Run: headless pygame with SDL's dummy video driver; simulated clock (each Clock.tick advances the game by its frame time, no real sleeping); random seed 0; keys injected as events and as key.get_pressed() state; no mouse input.
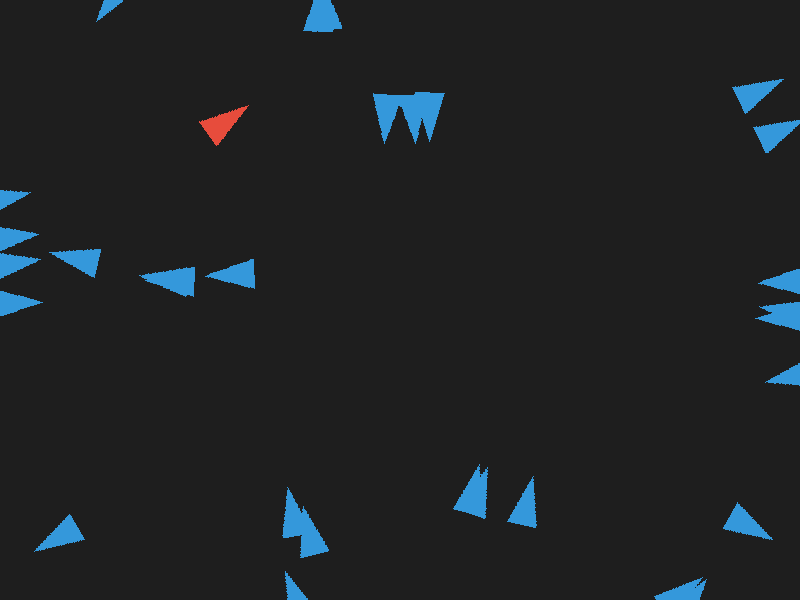
Frame 1 of 4 · flips 1–60 · no input
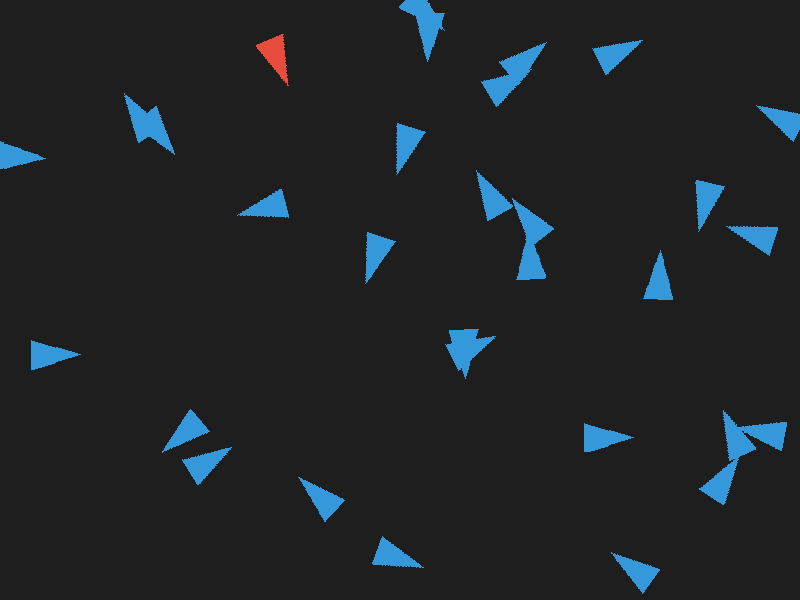
Frame 2 of 4 · flips 61–180 · tapped SPACE, RETURN · held RIGHT (→), D
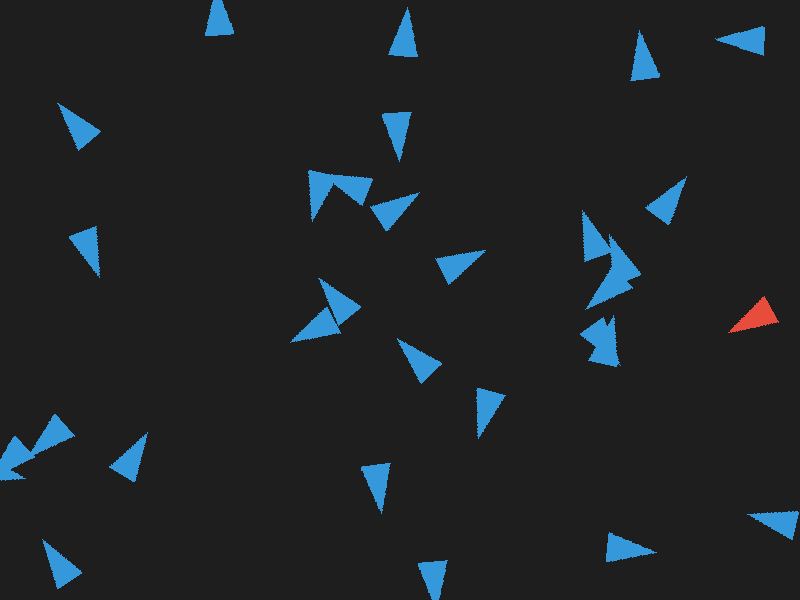
Frame 3 of 4 · flips 181–300 · held DOWN (↓), S
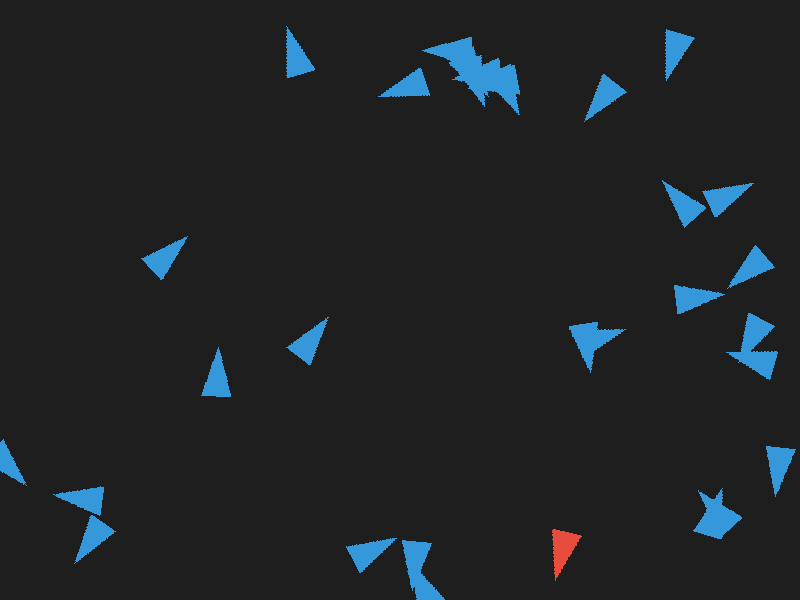
Frame 4 of 4 · flips 301–420 · held LEFT (←), A, UP (↑), W

The pygame program that drew these frames:

import math
import random
import sys
import pygame


pygame.init()

# Screen dimensions
WIDTH, HEIGHT = 800, 600
screen = pygame.display.set_mode((WIDTH, HEIGHT))
pygame.display.set_caption("Pygame Chaser/Runner Sim")


clock = pygame.time.Clock()

# Colors
BG_COLOR = (30, 30, 30)
CHASER_COLOR = (231, 76, 60)  # Red
RUNNER_COLOR = (52, 152, 219)  # Blue

# Sim Constants
RUNNER_COUNT = 30


class Agent(pygame.sprite.Sprite):
  #Base class? Base class!

  def __init__(self, x, y, speed, radius, color):
    super().__init__()

    self.speed = speed
    self.radius = radius
    self.color = color
    self.wander_angle = random.uniform(0, math.pi * 2)
    self.turn_speed = 0.2 #basically interpolation rate for sprite

    # Create a clean base image (pointing right)
    self.original_image = pygame.Surface((50, 30), pygame.SRCALPHA)
    pygame.draw.polygon(
      self.original_image, self.color, [(0, 0), (50, 15), (0, 30)]
    )

    # Maintain positions internally
    self.pos_x = float(x)
    self.pos_y = float(y)

    self.dx_moved = math.cos(self.wander_angle)
    self.dy_moved = math.sin(self.wander_angle)

    # Initialize the continuous facing angle to match starting motion direction
    self.facing_angle = math.atan2(self.dy_moved, self.dx_moved)

    # Create the surface for this sprite
    diameter = int(self.radius * 2.5)
    self.image = pygame.Surface((diameter, diameter), pygame.SRCALPHA)
    self.rect = self.image.get_rect()

    self.redraw_arrow()
    self.update_rect_position()

  def redraw_arrow(self):
    """Draws the rotated arrow polygon onto the sprite's local surface."""
    target_angle_radians = math.atan2(self.dy_moved, self.dx_moved)

    # Shortest path angle interpolation (handles wrapping across the -PI to +PI seam smoothly)
    angle_diff = target_angle_radians - self.facing_angle
    angle_diff = (angle_diff + math.pi) % (math.pi * 2) - math.pi

    # LERP the image angle
    self.facing_angle += angle_diff * self.turn_speed

    angle_degrees = -math.degrees(self.facing_angle)

    # rotate the surface
    self.image = pygame.transform.rotate(self.original_image, angle_degrees)

    # Store old center position to prevent sprite translation displacement jitter during sizing changes
    old_center = self.rect.center
    self.rect = self.image.get_rect()
    self.rect.center = old_center

  def get_vector_to_wrapped(self, target_x, target_y, width, height):
    #Calculates shortest distance and vector accounting for screen wrapping
    #Important for chasing/fleeing across screen edges
    dx = target_x - self.pos_x
    dy = target_y - self.pos_y

    if dx > width / 2:
      dx -= width
    elif dx < -width / 2:
      dx += width

    if dy > height / 2:
      dy -= height
    elif dy < -height / 2:
      dy += height

    distance = math.hypot(dx, dy)
    if distance == 0:
      return 0, 0, 0

    return dx / distance, dy / distance, distance

  def wander(self, speed_modifier=0.6):
  #wander around randomly (but not too randomly)
    self.wander_angle += random.uniform(-0.05, 0.05)
    wander_speed = self.speed * speed_modifier

    self.dx_moved = math.cos(self.wander_angle) * wander_speed
    self.dy_moved = math.sin(self.wander_angle) * wander_speed

    self.pos_x += self.dx_moved
    self.pos_y += self.dy_moved

  def handle_wrapping(self, width, height):
    #actually handle the wrapping around the screen
    self.pos_x = self.pos_x % width
    self.pos_y = self.pos_y % height

  def update_rect_position(self):
    #make sure rect and stored position are in line with each other
    self.rect.centerx = int(self.pos_x)
    self.rect.centery = int(self.pos_y)


class Chaser(Agent):
  #Chases the Runner

  current_target = None

  def __init__(self, x, y, speed, radius, color, detection_radius=200):
    super().__init__(x, y, speed, radius, color)
    self.detection_radius = detection_radius

  def update(self, targets, dt_milliseconds=0):
    current_closest_dist = 1000

    # Iterate through the targets to find the closest
    for target in targets:
      dir_x, dir_y, dist = self.get_vector_to_wrapped(
        target.pos_x, target.pos_y, WIDTH, HEIGHT
      )
      if dist < current_closest_dist:
        current_closest_dist = dist
        self.current_target = target

    dir_x, dir_y, dist = self.get_vector_to_wrapped(
      self.current_target.pos_x,self.current_target.pos_y, WIDTH, HEIGHT
    )

    if dist <= self.detection_radius:
      self.dx_moved = dir_x * self.speed
      self.dy_moved = dir_y * self.speed
      self.pos_x += self.dx_moved
      self.pos_y += self.dy_moved
    else:
      self.wander(speed_modifier=0.6)

    self.handle_wrapping(WIDTH, HEIGHT)
    self.redraw_arrow()  # Update rotation of sprite image
    self.update_rect_position()


class Runner(Agent):
#Runs from the chaser

  def __init__(self, x, y, speed, radius, color, detection_radius=150):
    super().__init__(x, y, speed, radius, color)
    self.detection_radius = detection_radius
    self.flee_timer = 0
    self.current_panic_offset = random.uniform(-math.pi / 6, math.pi / 6)

  def update(self, threat_x, threat_y, dt_milliseconds):
    dir_x, dir_y, dist = self.get_vector_to_wrapped(
        threat_x, threat_y, WIDTH, HEIGHT
    )

    #  Fleeing (Chaser is within 150px)
    if dist <= self.detection_radius:
      self.flee_timer += dt_milliseconds
      if self.flee_timer >= 1000:
        self.current_panic_offset = random.uniform(-math.pi / 6, math.pi / 6)
        self.flee_timer = 0

      flee_x = -(dir_x * math.cos(self.current_panic_offset) - dir_y * math.sin(self.current_panic_offset))
      flee_y = -(dir_x * math.sin(self.current_panic_offset) + dir_y * math.cos(self.current_panic_offset))

      self.dx_moved = flee_x * self.speed
      self.dy_moved = flee_y * self.speed
      self.pos_x += self.dx_moved
      self.pos_y += self.dy_moved
    else: #random wandering
      self.wander(speed_modifier=1)
      self.flee_timer = 1000

    self.handle_wrapping(WIDTH, HEIGHT)
    self.redraw_arrow()
    self.update_rect_position()


# Sim Setup
all_sprites = pygame.sprite.Group()
runners = pygame.sprite.Group()

# Create Chaser
chaser = Chaser(
    x=100, y=100, speed=5, radius=16, color=CHASER_COLOR, detection_radius=200
)

# Create Runners
for _ in range(RUNNER_COUNT):
  runner = Runner(
      x=400, y=300, speed=7, radius=14, color=RUNNER_COLOR, detection_radius=150
  )
  runners.add(runner)



all_sprites.add(chaser)
all_sprites.add(runners)

#Start the game loop
running = True
while running:
  dt = clock.tick(60)

  for event in pygame.event.get():
    if event.type == pygame.QUIT:
      running = False

  runners.update(chaser.pos_x, chaser.pos_y, dt)
  chaser.update(runners)

  # clear background image
  screen.fill(BG_COLOR)

  #draw all sprites
  all_sprites.draw(screen)

  pygame.display.flip()

pygame.quit()
sys.exit()
